5-way image classification set "augmented" from GitHub (AtulV2/Industrial_Surface_Defect_Classification); label vocabulary: crazing, inclusion, pitted surface, rolled-in scale, scratches.

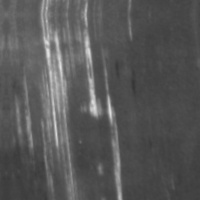
Label: scratches

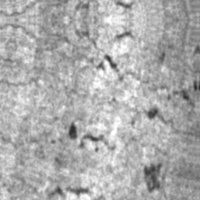
Label: crazing

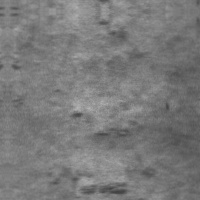
Label: rolled-in scale

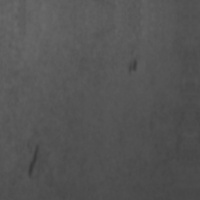
Label: inclusion

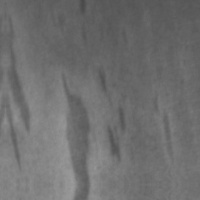
Label: inclusion

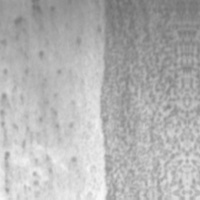
Label: pitted surface
